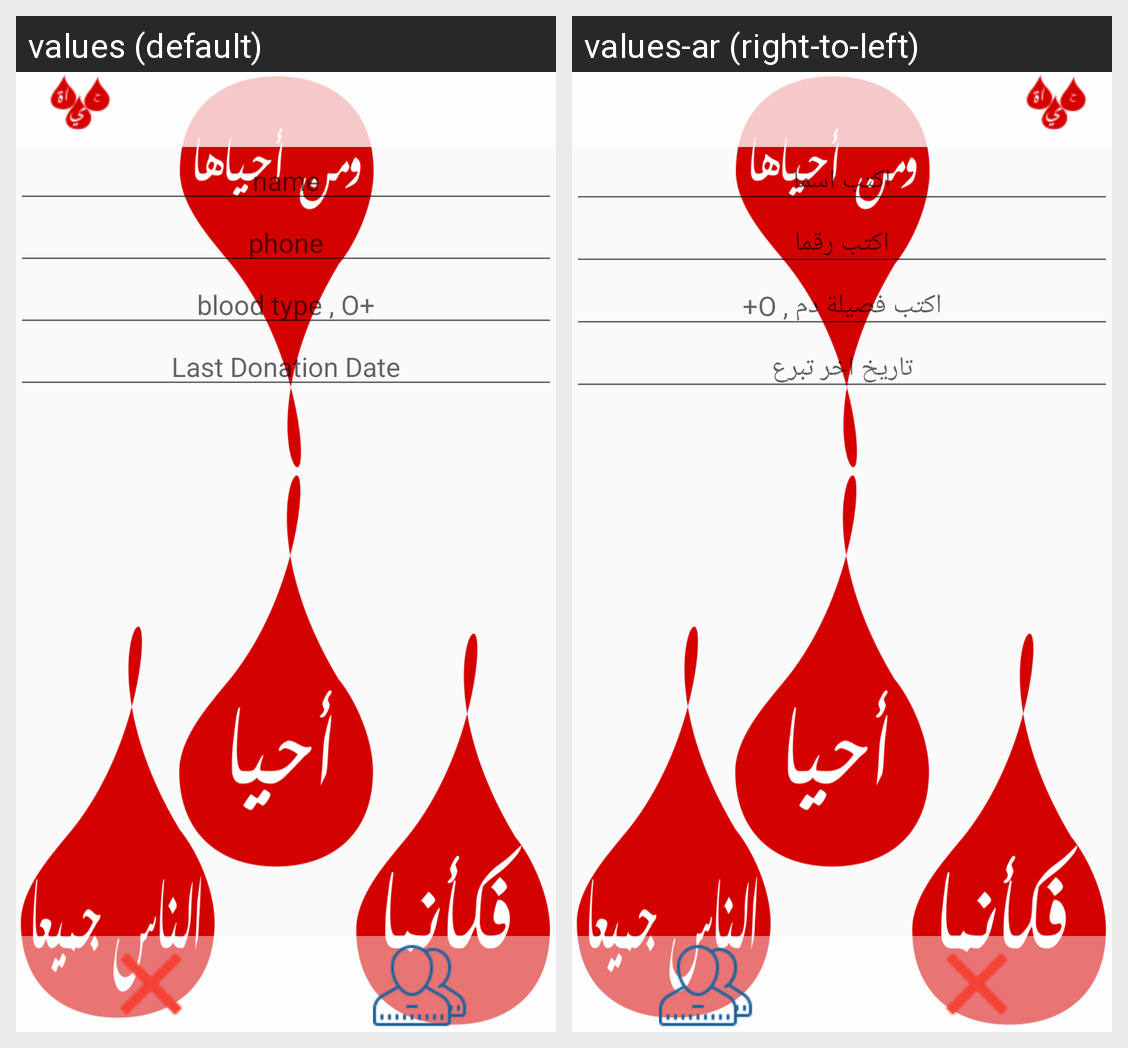

The same Android screen rendered under two of its app's locales, left to right. List the strings drawn on it with the default value and each locale's translation.
Android screen res/layout/activity_add_.xml rendered under 2 locales, left to right: values (default), values-ar (right-to-left). Device: Nexus 5 (rendered at 1080×1920; each locale shown at half size, 540×960, under a caption strip naming it); theme Theme.AppCompat.Light.NoActionBar.
Strings drawn on this screen, with the default value and each locale's value (text and hints the layout hard-codes, and strings that could not be matched under every locale, appear in the picture but are not listed):

add_name
  values: name
  values-ar: اكتب اسما

add_phone
  values: phone
  values-ar: اكتب رقما

add_class
  values: blood type , O+
  values-ar: اكتب فصيلة دم , O+

lst_donation
  values: Last Donation Date
  values-ar: تاريخ اخر تبرع
